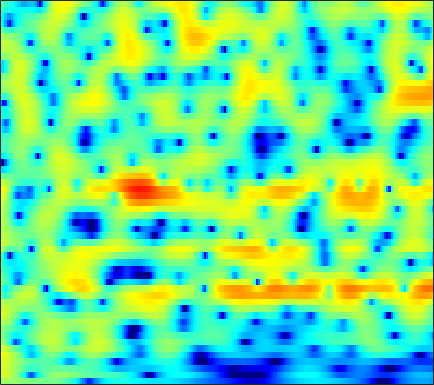

The data file committed next to this chart (first rows):
1.3502, 1.3875, 1.3751, 1.3105, 1.2301, 1.09, 0.922, 0.78031, 0.57752, 0.36962, 0.16829, 0.025625, -0.14081, -0.27207, -0.34804, -0.4133, -0.45167, -0.45923, -0.45332, -0.43631, -0.42366, -0.42316, -0.44387, -0.49681
4.219, 4.058, 3.734, 3.279, 2.845, 2.131, 1.244, 0.4443, -0.835, -2.417, -4.4, -6.241, -9.317, -12.91, -14.35, -12.12, -8.847, -6.855, -4.786, -3.212, -1.999, -1.272, -0.4994, 0.08883
4.142, 3.987, 3.688, 3.281, 2.907, 2.317, 1.626, 1.046, 0.2064, -0.6903, -1.593, -2.231, -2.958, -3.464, -3.659, -3.662, -3.425, -3.146, -2.713, -2.277, -1.884, -1.636, -1.384, -1.217
4.37, 4.244, 3.973, 3.596, 3.249, 2.711, 2.096, 1.598, 0.9003, 0.1932, -0.4862, -0.9522, -1.491, -1.905, -2.121, -2.278, -2.301, -2.254, -2.144, -2.024, -1.938, -1.925, -2.011, -2.244
5.308, 5.071, 4.633, 4.06, 3.549, 2.754, 1.826, 1.033, -0.1713, -1.574, -3.207, -4.601, -6.634, -8.502, -9.209, -8.59, -6.877, -5.499, -3.877, -2.592, -1.63, -1.107, -0.6604, -0.4884
4.14, 3.65, 2.846, 1.905, 1.138, 0.06477, -0.992, -1.751, -2.722, -3.678, -4.72, -5.585, -6.815, -7.83, -8.046, -7.226, -5.53, -4.122, -2.413, -0.9993, 0.1118, 0.7591, 1.38, 1.749
1.756, 0.8609, -0.7155, -2.829, -4.879, -8.501, -13.17, -15.17, -12.28, -8.916, -6.58, -5.292, -3.958, -2.887, -2.172, -1.27, -0.3968, 0.2465, 1.056, 1.777, 2.38, 2.734, 3.06, 3.212
0.2631, -0.3615, -1.424, -2.726, -3.82, -5.276, -6.388, -6.758, -6.547, -5.803, -4.837, -4.083, -3.099, -2.166, -1.497, -0.6646, 0.1171, 0.6534, 1.304, 1.867, 2.33, 2.588, 2.814, 2.906
0.6537, 0.3762, -0.1459, -0.8102, -1.367, -2.155, -2.939, -3.484, -4.107, -4.531, -4.7, -4.627, -4.253, -3.592, -2.96, -2.031, -1.09, -0.425, 0.3657, 1.035, 1.57, 1.889, 2.193, 2.365
2.56, 2.327, 1.834, 1.156, 0.5157, -0.5545, -1.912, -3.18, -5.31, -8.16, -12.02, -14.73, -13.13, -9.01, -6.549, -4.08, -2.238, -1.164, -0.03843, 0.8033, 1.396, 1.712, 2.001, 2.134
3.955, 3.748, 3.338, 2.763, 2.221, 1.339, 0.2611, -0.6938, -2.134, -3.701, -5.066, -5.647, -5.499, -4.484, -3.483, -2.196, -1.139, -0.5235, 0.08343, 0.4718, 0.6486, 0.6664, 0.5628, 0.3254
3.781, 3.598, 3.301, 2.937, 2.629, 2.203, 1.764, 1.423, 0.9665, 0.5417, 0.2041, 0.02814, -0.0993, -0.1253, -0.1042, -0.06653, -0.06919, -0.1375, -0.3407, -0.7055, -1.237, -1.772, -2.658, -3.677
2.784, 2.392, 1.999, 1.805, 1.768, 1.822, 1.924, 2.01, 2.106, 2.155, 2.142, 2.095, 1.989, 1.809, 1.599, 1.21, 0.7142, 0.2727, -0.4452, -1.35, -2.429, -3.404, -5.038, -7.15
-0.8682, -2.785, -4.038, -3.041, -1.74, -0.1242, 1.097, 1.791, 2.51, 3.045, 3.386, 3.537, 3.569, 3.41, 3.147, 2.581, 1.742, 0.9396, -0.3021, -1.686, -2.962, -3.71, -4.52, -5.326
-1.701, -4.353, -6.191, -4.912, -3.544, -2.214, -1.302, -0.7627, -0.1284, 0.5891, 1.366, 1.899, 2.414, 2.624, 2.569, 2.126, 1.101, -0.1421, -2.613, -6.709, -14.87, -20.18, -9.425, -4.737
0.5037, -0.6157, -2.03, -3.385, -4.541, -6.486, -9.144, -11.72, -13.76, -10.66, -6.893, -4.783, -2.742, -1.403, -0.7965, -0.4309, -0.4757, -0.7629, -1.425, -2.199, -2.715, -2.599, -1.816, -0.5576
-0.9565, -1.821, -3.09, -4.517, -5.665, -7.351, -9.199, -10.41, -11.04, -10.05, -8.124, -6.677, -4.997, -3.624, -2.816, -2.005, -1.39, -1.028, -0.6665, -0.3211, 0.02435, 0.3487, 0.8978, 1.513
-2.242, -2.944, -3.94, -4.865, -5.46, -6.146, -6.631, -6.787, -6.709, -6.371, -5.778, -5.215, -4.402, -3.601, -3.003, -2.241, -1.55, -1.063, -0.4596, 0.1253, 0.681, 1.065, 1.57, 2.076
-2.995, -4.056, -5.449, -6.638, -7.256, -7.481, -7.173, -6.782, -6.18, -5.535, -4.937, -4.52, -3.932, -3.339, -2.87, -2.166, -1.423, -0.8649, -0.101, 0.5982, 1.244, 1.674, 2.151, 2.547
-1.957, -4.064, -8.02, -15, -22.3, -13.92, -8.987, -6.943, -5.311, -4.423, -4.044, -3.998, -4.118, -4.113, -3.88, -3.126, -1.933, -0.9078, 0.3947, 1.5, 2.346, 2.836, 3.274, 3.457
2.778, 1.534, -0.2383, -1.782, -2.517, -2.55, -2.009, -1.59, -1.268, -1.472, -2.286, -3.429, -6.107, -11.29, -18.67, -11.43, -4.956, -2.046, 0.5818, 2.328, 3.437, 3.889, 4.097, 3.836
3.808, 3.338, 2.684, 2.056, 1.631, 1.198, 0.8039, 0.5103, 0.08904, -0.4708, -1.224, -1.924, -2.995, -3.913, -4.137, -3.568, -2.206, -1.058, 0.2901, 1.277, 1.908, 2.093, 1.933, 1.321
2.885, 2.668, 2.267, 1.798, 1.448, 0.9458, 0.4778, 0.1574, -0.2496, -0.5833, -0.8685, -1.02, -1.127, -1.117, -0.9846, -0.6796, -0.2449, 0.1161, 0.5633, 0.9103, 1.036, 1.011, 0.7275, 0.1765
2.525, 2.25, 1.738, 1.098, 0.5467, -0.2228, -0.9285, -1.371, -1.78, -1.935, -1.832, -1.624, -1.212, -0.7121, -0.3342, 0.1905, 0.6709, 0.977, 1.313, 1.533, 1.589, 1.508, 1.265, 0.8113
2.812, 2.289, 1.37, 0.1564, -0.964, -2.647, -4.587, -5.971, -7.122, -6.896, -5.585, -4.383, -2.877, -1.524, -0.67, 0.3058, 1.107, 1.594, 2.092, 2.408, 2.59, 2.587, 2.438, 2.086
3.026, 2.313, 1.07, -0.5742, -2.092, -4.722, -8.335, -12.28, -19.94, -15.55, -9.936, -7.247, -4.677, -2.828, -1.674, -0.4191, 0.5853, 1.22, 1.91, 2.413, 2.752, 2.905, 2.923, 2.777
3.148, 2.41, 1.168, -0.2929, -1.571, -3.352, -5.112, -6.28, -7.239, -7.443, -6.857, -6.158, -5.063, -3.891, -3.033, -1.94, -0.94, -0.2576, 0.5397, 1.245, 1.75, 2.058, 2.345, 2.484
3.998, 3.176, 1.816, 0.1711, -1.177, -3.062, -4.866, -6.004, -7.096, -7.628, -7.71, -7.511, -7.029, -6.214, -5.47, -4.351, -3.095, -2.252, -1.242, -0.4145, 0.3161, 0.7453, 1.301, 1.772
5.644, 4.682, 3.024, 0.8525, -1.107, -4.551, -8.84, -12.57, -14.96, -13.12, -12, -11.91, -12.61, -12.88, -11.58, -8.663, -6.014, -4.548, -3.114, -2.423, -1.951, -1.725, -1.212, -0.2753
6.491, 5.621, 4.163, 2.28, 0.4865, -2.351, -5.773, -8.276, -10.03, -9.893, -9.764, -10.41, -12.29, -14.29, -12.63, -8.752, -5.943, -4.604, -3.843, -4.225, -6.221, -9.296, -16.09, -8.641
3.901, 3.404, 2.615, 1.657, 0.8928, -0.2254, -1.294, -2.039, -2.855, -3.443, -3.864, -4.143, -4.327, -4.248, -4.011, -3.488, -2.925, -2.594, -2.508, -2.718, -3.416, -3.875, -3.938, -2.741
-1.002, -1.13, -1.254, -1.291, -1.301, -1.329, -1.392, -1.449, -1.547, -1.649, -1.764, -1.817, -1.886, -1.859, -1.82, -1.699, -1.547, -1.415, -1.199, -1.008, -0.7262, -0.4683, 0.00612, 0.6321
-8.07, -8.085, -7.171, -5.697, -4.637, -3.411, -2.484, -1.964, -1.492, -1.22, -1.128, -1.121, -1.234, -1.399, -1.524, -1.638, -1.64, -1.559, -1.248, -0.8165, -0.1876, 0.2931, 0.9829, 1.662
-20.73, -25.86, -13.99, -8.769, -6.328, -4.02, -2.467, -1.647, -0.9313, -0.5832, -0.5377, -0.7158, -1.169, -1.898, -2.57, -3.538, -4.261, -4.406, -3.876, -2.666, -1.262, -0.2261, 1.004, 2.043
-7.342, -7.029, -5.962, -4.479, -3.367, -1.993, -0.9298, -0.3199, 0.1987, 0.3913, 0.2346, -0.1464, -1.031, -2.482, -4.086, -7.377, -13.54, -24.05, -12.88, -6.578, -3.032, -1.169, 0.6793, 2.016
-3.845, -3.405, -2.739, -2.007, -1.418, -0.6899, -0.04288, 0.3376, 0.6919, 0.8259, 0.6963, 0.4307, -0.2132, -1.171, -2.084, -3.479, -4.704, -5.097, -4.578, -3.207, -1.676, -0.6259, 0.564, 1.485
-3.264, -2.913, -2.416, -1.857, -1.393, -0.7792, -0.1696, 0.2294, 0.6725, 0.9654, 1.093, 1.074, 0.8963, 0.5807, 0.275, -0.1395, -0.5065, -0.6676, -0.7223, -0.5826, -0.3319, -0.08231, 0.2542, 0.5816
-3.904, -3.925, -3.726, -3.2, -2.64, -1.702, -0.7349, -0.03239, 0.772, 1.408, 1.858, 2.055, 2.172, 2.113, 1.972, 1.682, 1.303, 0.9707, 0.5126, 0.0361, -0.3825, -0.6491, -0.8815, -0.9373
-6.423, -7.91, -9.172, -8.191, -6.368, -3.777, -1.589, -0.2325, 1.207, 2.286, 3.039, 3.416, 3.677, 3.683, 3.535, 3.122, 2.488, 1.847, 0.7797, -0.5447, -2.07, -3.274, -4.594, -5.05
-7.436, -10.28, -14.28, -11.9, -8.29, -4.442, -1.675, -0.07709, 1.602, 2.836, 3.691, 4.12, 4.408, 4.394, 4.194, 3.649, 2.79, 1.919, 0.378, -1.708, -4.609, -7.754, -15.13, -24.65
-4.53, -5.077, -5.28, -4.726, -3.884, -2.401, -0.8348, 0.2644, 1.557, 2.581, 3.321, 3.682, 3.902, 3.839, 3.594, 3.026, 2.156, 1.335, -0.02816, -1.637, -3.432, -4.797, -6.263, -6.848
-5.346, -5.874, -5.758, -4.731, -3.576, -1.944, -0.3434, 0.7124, 1.897, 2.809, 3.435, 3.706, 3.828, 3.67, 3.375, 2.772, 1.931, 1.143, -0.05084, -1.373, -2.804, -3.817, -4.999, -5.779
-10.62, -17.54, -16.57, -8.246, -4.817, -1.733, 0.4468, 1.679, 2.904, 3.733, 4.207, 4.36, 4.304, 3.967, 3.563, 2.806, 1.854, 0.9987, -0.3012, -1.832, -3.627, -5.21, -7.814, -10.97
-3.699, -4.315, -4.03, -2.582, -1.19, 0.5355, 1.95, 2.804, 3.615, 4.086, 4.232, 4.141, 3.753, 3.097, 2.439, 1.37, 0.1516, -0.8125, -2.157, -3.576, -5.053, -6.344, -8.436, -11.01
0.3718, 0.4543, 0.773, 1.313, 1.795, 2.487, 3.096, 3.447, 3.735, 3.765, 3.509, 3.099, 2.259, 1.073, -0.06828, -1.861, -3.902, -5.424, -7.051, -7.795, -7.811, -7.605, -7.231, -6.779
1.165, 1.403, 1.798, 2.275, 2.644, 3.138, 3.541, 3.724, 3.799, 3.613, 3.114, 2.503, 1.351, -0.2885, -1.882, -4.652, -8.632, -12.96, -25.6, -19.11, -12.59, -9.952, -7.635, -5.936
-0.525, -0.3129, 0.267, 1.096, 1.797, 2.635, 3.309, 3.661, 3.86, 3.744, 3.282, 2.717, 1.631, 0.1564, -1.213, -3.364, -5.818, -7.665, -9.501, -9.975, -9.178, -8.207, -6.698, -5.167
-7.099, -7.826, -5.494, -2.293, -0.3275, 1.606, 2.918, 3.574, 4.043, 4.115, 3.833, 3.405, 2.532, 1.363, 0.2963, -1.368, -3.235, -4.759, -6.845, -8.698, -9.688, -9.384, -7.65, -5.48
-7.234, -8.088, -5.616, -2.332, -0.3641, 1.538, 2.791, 3.388, 3.811, 3.869, 3.617, 3.242, 2.507, 1.535, 0.6615, -0.7619, -2.53, -4.182, -7.127, -11.61, -20.12, -18.44, -10.39, -6.089
-0.1095, -0.04531, 0.3509, 0.9896, 1.515, 2.127, 2.527, 2.655, 2.625, 2.35, 1.848, 1.348, 0.6332, -0.1384, -0.7238, -1.531, -2.348, -3.057, -4.002, -4.836, -5.236, -5.044, -4.137, -2.927
2.336, 2.396, 2.475, 2.543, 2.541, 2.464, 2.236, 1.939, 1.323, 0.4422, -0.6798, -1.63, -2.88, -3.777, -4.062, -3.854, -3.312, -2.85, -2.294, -1.837, -1.406, -1.084, -0.6707, -0.3014
3.202, 3.174, 3.066, 2.882, 2.69, 2.331, 1.82, 1.299, 0.3191, -1.084, -3.102, -5.217, -9.52, -16.62, -15.59, -8.999, -5.162, -3.225, -1.423, -0.1659, 0.708, 1.164, 1.519, 1.614
2.018, 1.792, 1.446, 1.087, 0.8512, 0.5383, 0.1914, -0.1452, -0.7352, -1.596, -2.833, -3.987, -5.676, -6.789, -6.591, -4.976, -2.929, -1.538, -0.009403, 1.17, 2.009, 2.437, 2.762, 2.776
-1.277, -2.017, -3.04, -3.853, -4.158, -4.056, -3.592, -3.191, -2.742, -2.478, -2.374, -2.365, -2.353, -2.176, -1.876, -1.265, -0.4888, 0.1605, 1.017, 1.78, 2.413, 2.779, 3.108, 3.218
-4.859, -6.647, -10.15, -15.38, -17.56, -12.86, -8.897, -6.907, -5.123, -3.931, -3.089, -2.625, -2.12, -1.682, -1.337, -0.8542, -0.3124, 0.1147, 0.7325, 1.37, 2.004, 2.447, 2.94, 3.304
-5.075, -6.391, -8.592, -10.68, -11.28, -10.18, -8.293, -7.015, -5.692, -4.721, -4.027, -3.622, -3.191, -2.874, -2.691, -2.456, -2.167, -1.883, -1.337, -0.555, 0.3962, 1.158, 2.135, 2.989
-3.292, -3.753, -4.431, -5.057, -5.412, -5.671, -5.757, -5.783, -5.752, -5.698, -5.637, -5.562, -5.463, -5.427, -5.545, -5.94, -6.632, -7.119, -7.148, -5.762, -3.438, -1.639, 0.502, 2.221
-2.442, -2.66, -3.095, -3.688, -4.199, -5.013, -6.007, -6.88, -8.188, -9.485, -10.26, -10.27, -9.694, -9.019, -8.778, -9.204, -10.98, -13.9, -22.52, -14.23, -7.138, -3.797, -0.6005, 1.694
